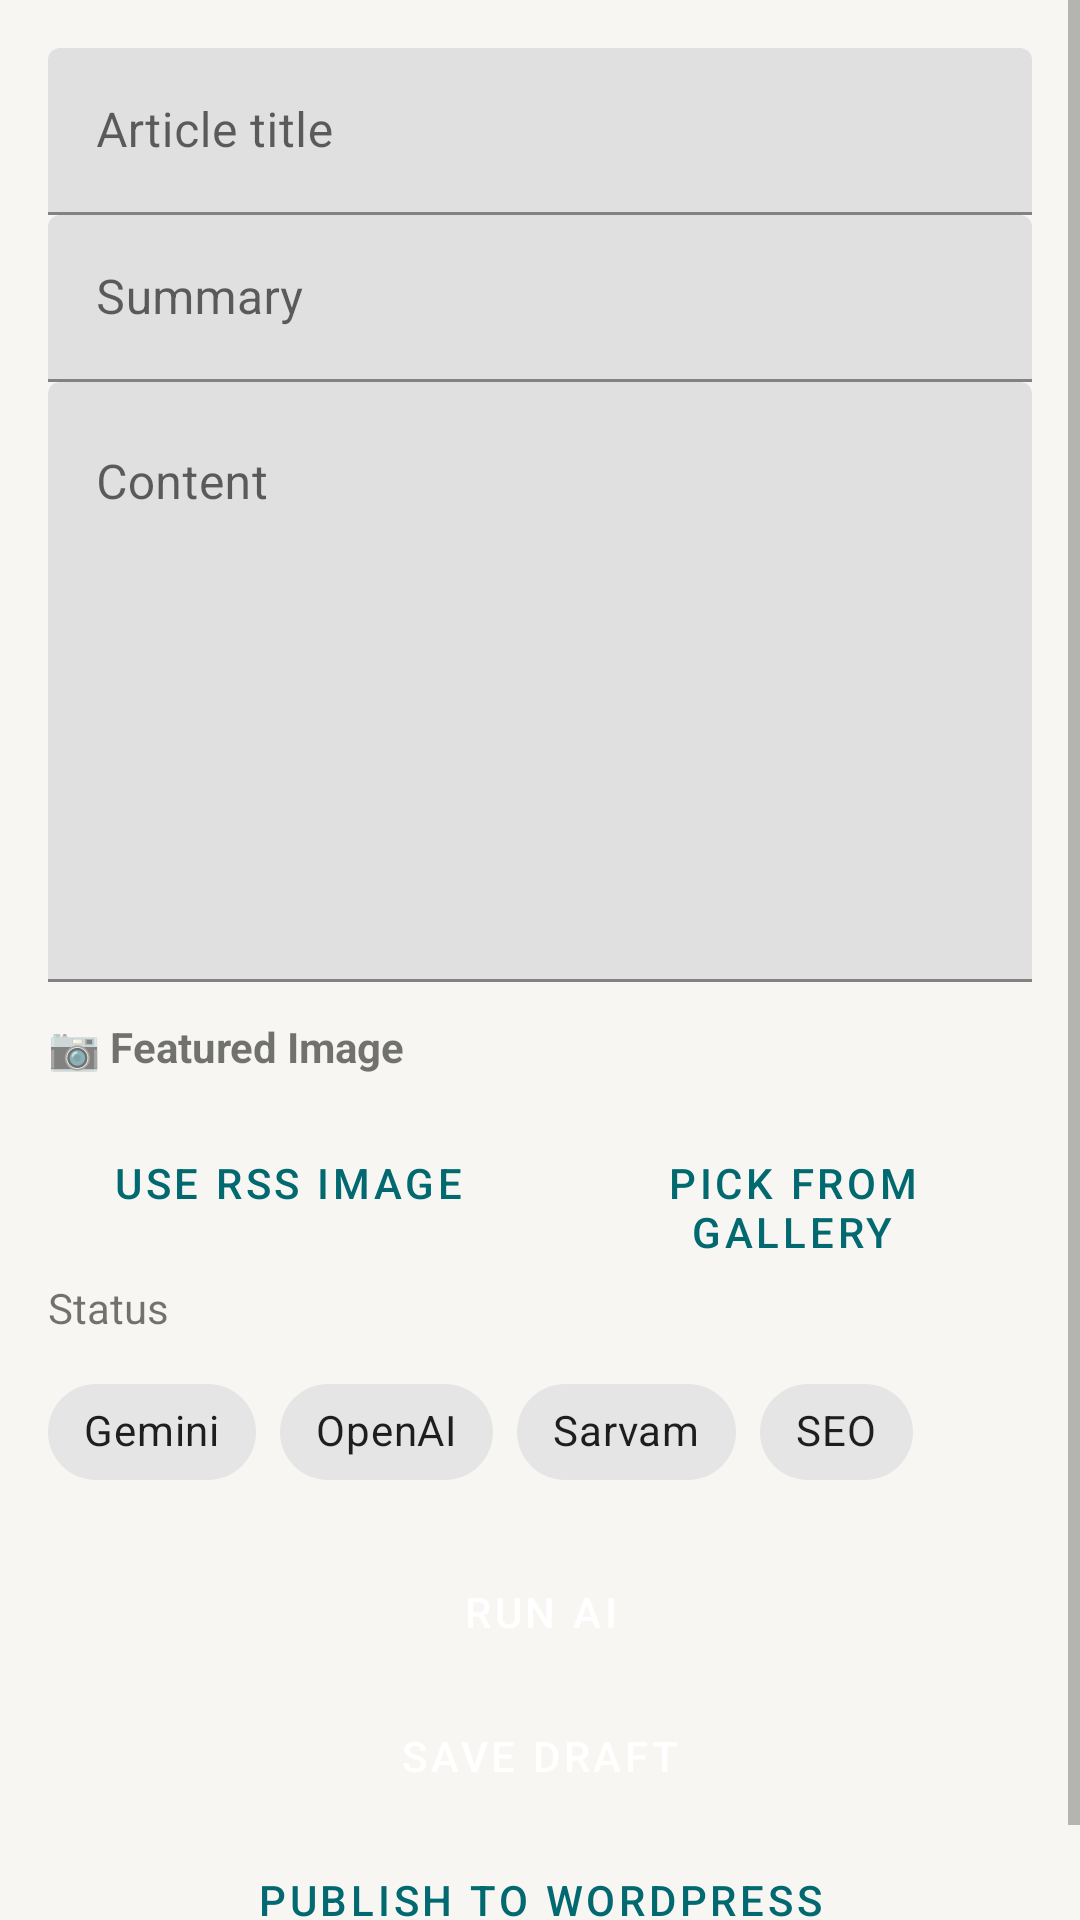

Android layout source for this screen:
<!-- AndroidManifest.xml: application theme Theme.NexuzyPublisher -->
<!-- res/layout/activity_article_editor.xml -->
<?xml version="1.0" encoding="utf-8"?>
<ScrollView xmlns:android="http://schemas.android.com/apk/res/android"
    xmlns:app="http://schemas.android.com/apk/res-auto"
    android:layout_width="match_parent"
    android:layout_height="match_parent">

    <LinearLayout
        android:layout_width="match_parent"
        android:layout_height="wrap_content"
        android:orientation="vertical"
        android:padding="16dp">

        <com.google.android.material.textfield.TextInputLayout
            android:layout_width="match_parent"
            android:layout_height="wrap_content"
            android:hint="Article title">
            <com.google.android.material.textfield.TextInputEditText
                android:id="@+id/etArticleTitle"
                android:layout_width="match_parent"
                android:layout_height="wrap_content"/>
        </com.google.android.material.textfield.TextInputLayout>

        <com.google.android.material.textfield.TextInputLayout
            android:layout_width="match_parent"
            android:layout_height="wrap_content"
            android:hint="Summary">
            <com.google.android.material.textfield.TextInputEditText
                android:id="@+id/etArticleSummary"
                android:layout_width="match_parent"
                android:layout_height="wrap_content"/>
        </com.google.android.material.textfield.TextInputLayout>

        <com.google.android.material.textfield.TextInputLayout
            android:layout_width="match_parent"
            android:layout_height="wrap_content"
            android:hint="Content">
            <com.google.android.material.textfield.TextInputEditText
                android:id="@+id/etArticleContent"
                android:layout_width="match_parent"
                android:layout_height="200dp"
                android:gravity="top"
                android:inputType="textMultiLine"
                android:minLines="8"/>
        </com.google.android.material.textfield.TextInputLayout>

        
        <TextView
            android:layout_width="wrap_content"
            android:layout_height="wrap_content"
            android:text="📷 Featured Image"
            android:textSize="14sp"
            android:textStyle="bold"
            android:layout_marginTop="12dp"
            android:layout_marginBottom="6dp" />

        
        <ImageView
            android:id="@+id/ivArticleImage"
            android:layout_width="match_parent"
            android:layout_height="180dp"
            android:scaleType="centerCrop"
            android:background="#F0F0F0"
            android:contentDescription="Article featured image"
            android:visibility="gone" />

        
        <LinearLayout
            android:layout_width="match_parent"
            android:layout_height="wrap_content"
            android:orientation="horizontal"
            android:layout_marginTop="6dp">

            <Button
                android:id="@+id/btnUseRssImage"
                style="@style/Widget.MaterialComponents.Button.OutlinedButton"
                android:layout_width="0dp"
                android:layout_height="wrap_content"
                android:layout_weight="1"
                android:layout_marginEnd="4dp"
                android:text="Use RSS Image" />

            <Button
                android:id="@+id/btnPickGalleryImage"
                style="@style/Widget.MaterialComponents.Button.OutlinedButton"
                android:layout_width="0dp"
                android:layout_height="wrap_content"
                android:layout_weight="1"
                android:layout_marginStart="4dp"
                android:text="Pick from Gallery" />

        </LinearLayout>

        
        <TextView
            android:id="@+id/tvImageStatus"
            android:layout_width="match_parent"
            android:layout_height="wrap_content"
            android:layout_marginTop="4dp"
            android:background="#1A4CAF50"
            android:paddingHorizontal="8dp"
            android:paddingVertical="6dp"
            android:textSize="12sp"
            android:visibility="gone" />

        
        <LinearLayout
            android:id="@+id/progressGroup"
            android:layout_width="match_parent"
            android:layout_height="wrap_content"
            android:orientation="vertical"
            android:layout_marginTop="8dp">
            <TextView
                android:id="@+id/tvPipelineStatus"
                android:layout_width="wrap_content"
                android:layout_height="wrap_content"
                android:text="Status"/>
        </LinearLayout>

        
        <com.google.android.material.chip.ChipGroup
            android:layout_width="match_parent"
            android:layout_height="wrap_content"
            android:layout_marginTop="8dp">

            <com.google.android.material.chip.Chip
                android:id="@+id/chipGemini"
                style="@style/Widget.MaterialComponents.Chip.Choice"
                android:layout_width="wrap_content"
                android:layout_height="wrap_content"
                android:text="Gemini"
                app:checkedIconVisible="false" />

            <com.google.android.material.chip.Chip
                android:id="@+id/chipOpenai"
                style="@style/Widget.MaterialComponents.Chip.Choice"
                android:layout_width="wrap_content"
                android:layout_height="wrap_content"
                android:text="OpenAI"
                app:checkedIconVisible="false" />

            <com.google.android.material.chip.Chip
                android:id="@+id/chipSarvam"
                style="@style/Widget.MaterialComponents.Chip.Choice"
                android:layout_width="wrap_content"
                android:layout_height="wrap_content"
                android:text="Sarvam"
                app:checkedIconVisible="false" />

            <com.google.android.material.chip.Chip
                android:id="@+id/chipSeo"
                style="@style/Widget.MaterialComponents.Chip.Choice"
                android:layout_width="wrap_content"
                android:layout_height="wrap_content"
                android:text="SEO"
                app:checkedIconVisible="false" />

        </com.google.android.material.chip.ChipGroup>

        <TextView
            android:id="@+id/tvFactFeedback"
            android:layout_width="match_parent"
            android:layout_height="wrap_content"
            android:visibility="gone"/>

        <Button
            android:id="@+id/btnRunAiPipeline"
            style="@style/Widget.MaterialComponents.Button"
            android:layout_width="match_parent"
            android:layout_height="wrap_content"
            android:layout_marginTop="12dp"
            android:text="Run AI" />
        <Button
            android:id="@+id/btnSaveDraft"
            style="@style/Widget.MaterialComponents.Button"
            android:layout_width="match_parent"
            android:layout_height="wrap_content"
            android:text="Save Draft" />
        <Button
            android:id="@+id/btnPublishDraft"
            style="@style/Widget.MaterialComponents.Button.OutlinedButton"
            android:layout_width="match_parent"
            android:layout_height="wrap_content"
            android:text="@string/publish_to_wordpress" />
    </LinearLayout>
</ScrollView>
<!-- resources referenced by this layout -->
<resources>
  <string name="publish_to_wordpress">Publish to WordPress</string>
  <style name="Theme.NexuzyPublisher" parent="Theme.MaterialComponents.Light.NoActionBar">
          <item name="colorPrimary">@color/primary</item>
          <item name="colorPrimaryDark">@color/primary_dark</item>
          <item name="colorAccent">@color/accent</item>
          <item name="android:windowBackground">@color/background</item>
          <item name="android:textColorPrimary">@color/text_primary</item>
          <item name="android:textColorSecondary">@color/text_secondary</item>
          <item name="android:textColorHint">@color/text_hint</item>
          <item name="android:editTextColor">@color/text_primary</item>
          <item name="editTextColor">@color/text_primary</item>
          <item name="android:textColorPrimaryInverse">@color/text_inverse</item>
      </style>
  <color name="primary">#01696f</color>
  <color name="primary_dark">#0c4e54</color>
  <color name="accent">#da7101</color>
  <color name="background">#f7f6f2</color>
  <color name="text_primary">#28251d</color>
  <color name="text_secondary">#7a7974</color>
  <color name="text_hint">#bab9b4</color>
  <color name="text_inverse">#f9f8f4</color>
</resources>
